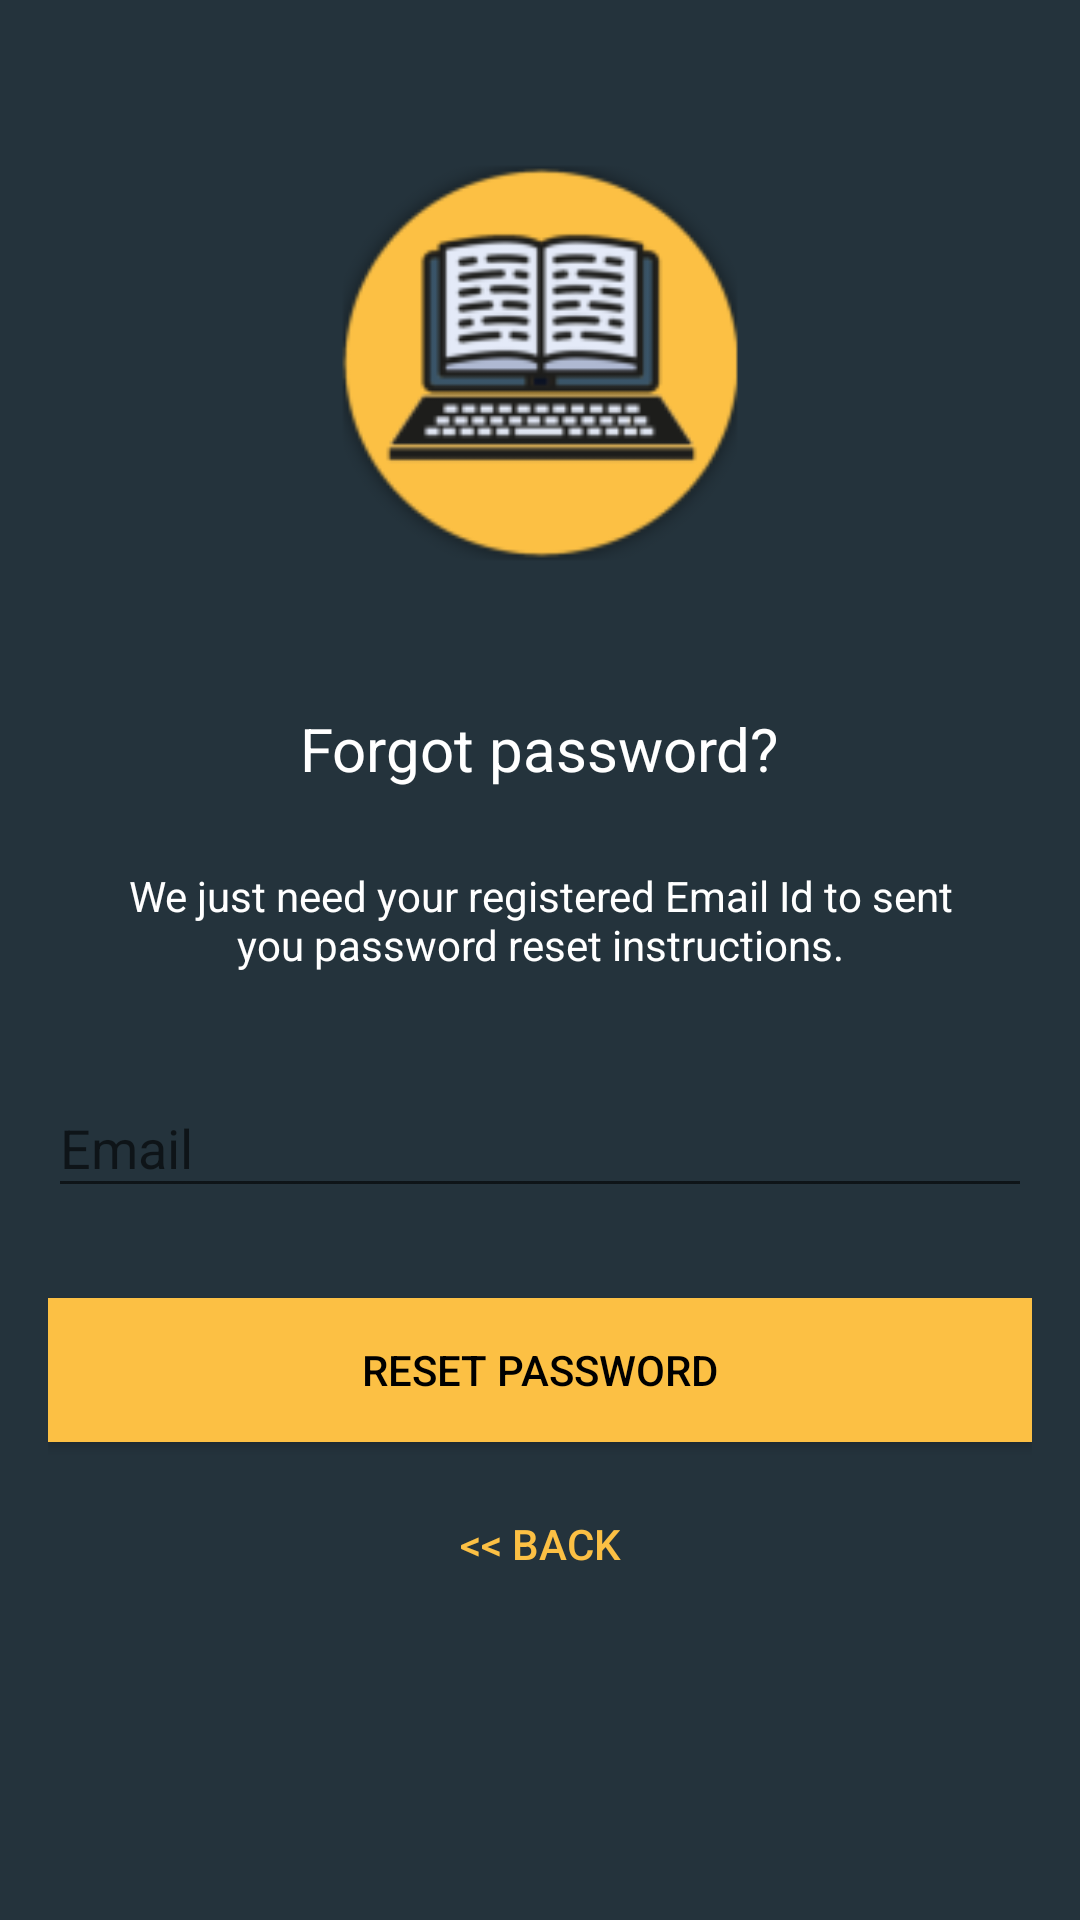

Android layout source for this screen:
<!-- AndroidManifest.xml: application theme AppTheme -->
<!-- res/layout/activity_reset_password_screen.xml -->
<?xml version="1.0" encoding="utf-8"?>
    <android.support.design.widget.CoordinatorLayout xmlns:android="http://schemas.android.com/apk/res/android"
        xmlns:app="http://schemas.android.com/apk/res-auto"
        xmlns:tools="http://schemas.android.com/tools"
        android:layout_width="match_parent"
        android:layout_height="match_parent"
        android:layout_gravity="center"
    android:background="@color/skyblue"
        android:fitsSystemWindows="true"
        tools:context="com.example.pikmi85.thesisfinal.activity.ResetPasswordScreen">

        <LinearLayout
            android:layout_width="fill_parent"
            android:layout_height="wrap_content"
            android:layout_marginTop="30dp"
            android:gravity="center"
            android:orientation="vertical"
            android:background="@color/skyblue"
            android:padding="@dimen/activity_horizontal_margin">


            <ImageView
                android:layout_width="@dimen/logo_w_h"
                android:layout_height="@dimen/logo_w_h"
                android:layout_gravity="center_horizontal"
                android:layout_marginBottom="30dp"
                app:srcCompat="@mipmap/ic_logo"
                android:contentDescription=""
                tools:ignore="ContentDescription" />

            <TextView
                android:layout_width="wrap_content"
                android:layout_height="wrap_content"
                android:layout_gravity="center_horizontal"
                android:padding="10dp"
                android:text="@string/lbl_forgot_password"
                android:textColor="@android:color/white"
                android:textSize="20sp" />

            <TextView
                android:layout_width="wrap_content"
                android:layout_height="wrap_content"
                android:layout_marginBottom="10dp"
                android:gravity="center_horizontal"
                android:padding="@dimen/activity_horizontal_margin"
                android:text="@string/forgot_password_msg"
                android:textColor="@android:color/white"
                android:textSize="14sp" />

            <android.support.design.widget.TextInputLayout
                android:layout_width="match_parent"
                android:layout_height="wrap_content"
                android:textColor="@android:color/white">

                <EditText
                    android:id="@+id/email"
                    android:layout_width="match_parent"
                    android:layout_height="wrap_content"
                    android:layout_marginBottom="10dp"
                    android:layout_marginTop="20dp"
                    android:digits="abcdefghijklmnopqrstuvwxyzABCDEFGHIJKLMNOPQRSTUVWXYZ1234567890_@."
                    android:hint="@string/hint_email"
                    android:inputType="textEmailAddress"
                    android:maxLength="254"
                    android:maxLines="1"
                    android:textColor="@android:color/white"
                    android:textColorHint="@android:color/white"
                    android:textColorLink="@color/darkorange" />
            </android.support.design.widget.TextInputLayout>

            

            <Button
                android:id="@+id/btn_reset_password"
                android:layout_width="fill_parent"
                android:layout_height="wrap_content"
                android:layout_marginTop="20dip"
                android:background="@color/darkorange"
                android:text="@string/btn_reset_password"
                android:textColor="@android:color/black" />

            <Button
                android:id="@+id/btn_back"
                android:layout_width="wrap_content"
                android:layout_height="wrap_content"
                android:layout_marginTop="10dp"
                android:background="@null"
                android:text="@string/btn_back"
                android:textColor="@color/darkorange" />

        </LinearLayout>

        <ProgressBar
            android:id="@+id/progressBar"
            android:layout_width="30dp"
            android:layout_height="30dp"
            android:layout_gravity="center|bottom"
            android:layout_marginBottom="20dp"
            android:visibility="gone" />
    </android.support.design.widget.CoordinatorLayout>
<!-- resources referenced by this layout -->
<resources>
  <color name="darkorange">#fcc044</color>
  <color name="skyblue">#24333C</color>
  <dimen name="activity_horizontal_margin">16dp</dimen>
  <dimen name="logo_w_h">150dp</dimen>
  <!-- mipmap ic_logo: png bitmap (mipmap-hdpi, 3876 bytes) -->
  <string name="btn_back">&lt;&lt; Back</string>
  <string name="btn_reset_password">Reset Password</string>
  <string name="forgot_password_msg">We just need your registered Email Id to sent you password reset instructions.</string>
  <string name="hint_email">Email</string>
  <string name="lbl_forgot_password">Forgot password?</string>
  <style name="AppTheme" parent="Theme.AppCompat.Light.DarkActionBar">
          
          <item name="colorPrimary">@color/colorPrimary</item>
          <item name="colorPrimaryDark">@color/colorPrimaryDark</item>
          <item name="colorAccent">@color/colorAccent</item>
          <item name="windowActionBar">false</item>
          <item name="windowNoTitle">true</item>
      </style>
  <color name="colorPrimary">#3F51B5</color>
  <color name="colorPrimaryDark">#303f9f</color>
  <color name="colorAccent">#ff8c00</color>
</resources>
